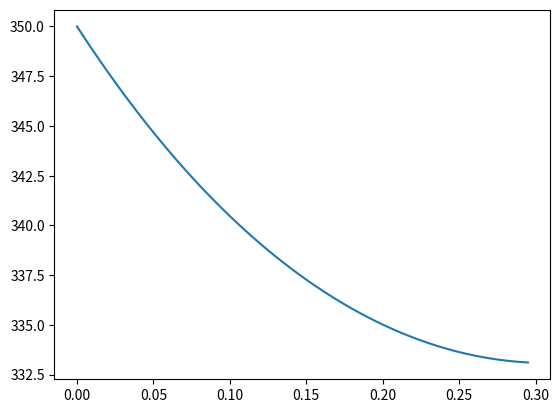

The matplotlib source for this figure:
import math
import matplotlib.pyplot as plt
L = 0.3
k = 200
l = 0.03
P = 4*l
Tb = 350
Tamb = 300
h = 15
A = l*l

temp = []
xs = []
m = math.sqrt(h*P/(k*A))
x = 0
while (x < L):
    xs.append(x)
    val = (math.cosh(m*(L - x)) + (h/(m*k))*math.sinh(m*(L - x)))/(math.cosh(m*L) + (h/(m*k))*math.sinh(m*L))
    theta = val*50
    temp.append(theta + Tamb)
    x += 0.005

plt.plot(xs, temp)
plt.show()